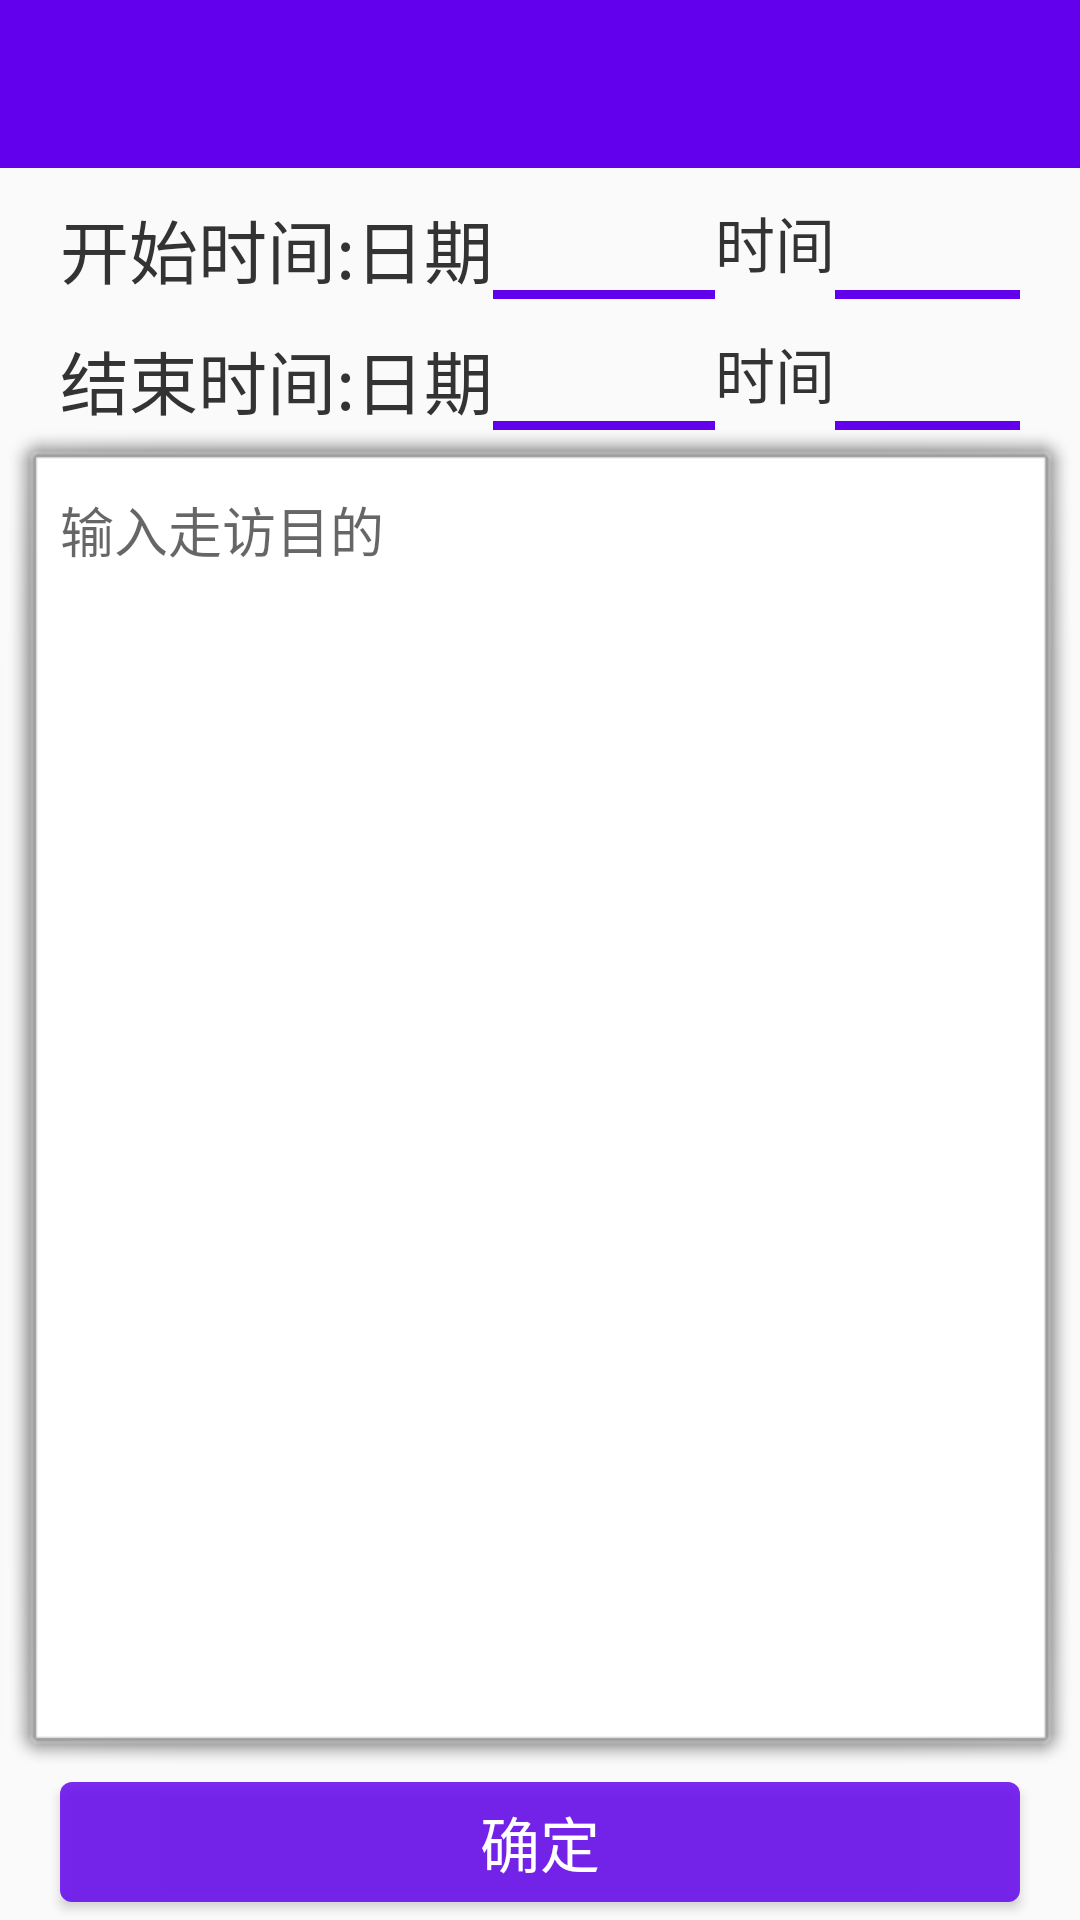

The Android layout XML behind this screen, and the referenced resources:
<!-- AndroidManifest.xml: application theme AppTheme -->
<!-- res/layout/submit_layout.xml -->
<?xml version="1.0" encoding="utf-8"?>
<LinearLayout xmlns:android="http://schemas.android.com/apk/res/android"
    android:layout_width="match_parent"
    android:layout_height="match_parent"
    android:orientation="vertical">


    <include layout="@layout/head2" />


    <LinearLayout
        android:id="@+id/layout_start"
        android:layout_width="match_parent"
        android:layout_height="wrap_content"
        android:layout_marginTop="10dp"
        android:orientation="horizontal">

        <TextView
            android:layout_width="wrap_content"
            android:layout_height="match_parent"
            android:layout_marginLeft="20dp"
            android:text="开始时间:日期"
            android:textColor="#333"
            android:textSize="23sp" />

        <TextView
            android:id="@+id/tv_start"
            android:layout_width="0dp"
            android:layout_height="match_parent"
            android:layout_weight="1.2"
            android:background="@drawable/text_line"
            android:gravity="center_vertical"
            android:textColor="#333"
            android:textSize="15sp" />

        <TextView
            android:layout_width="wrap_content"
            android:layout_height="match_parent"
            android:text="时间"
            android:textColor="#333"
            android:textSize="20sp" />

        <TextView
            android:id="@+id/tv_start_time"
            android:layout_width="0dp"
            android:layout_height="match_parent"
            android:layout_marginRight="20dp"
            android:layout_weight="1"
            android:background="@drawable/text_line"
            android:gravity="center_vertical"
            android:textColor="#333"
            android:textSize="15sp" />
    </LinearLayout>

    <LinearLayout
        android:id="@+id/layout_end"
        android:layout_width="match_parent"
        android:layout_height="wrap_content"
        android:layout_marginTop="10dp"
        android:orientation="horizontal">

        <TextView
            android:layout_width="wrap_content"
            android:layout_height="match_parent"
            android:layout_marginLeft="20dp"
            android:text="结束时间:日期"
            android:textColor="#333"
            android:textSize="23sp" />

        <TextView
            android:id="@+id/tv_end"
            android:layout_width="0dp"
            android:layout_height="match_parent"
            android:layout_weight="1.2"
            android:background="@drawable/text_line"
            android:gravity="center_vertical"
            android:textColor="#333"
            android:textSize="15sp" />

        <TextView
            android:layout_width="wrap_content"
            android:layout_height="match_parent"
            android:text="时间"
            android:textColor="#333"
            android:textSize="20sp" />

        <TextView
            android:id="@+id/tv_end_time"
            android:layout_width="0dp"
            android:layout_height="match_parent"
            android:layout_marginRight="20dp"
            android:layout_weight="1"
            android:background="@drawable/text_line"
            android:gravity="center_vertical"
            android:textColor="#333"
            android:textSize="15sp" />
    </LinearLayout>

    <EditText
        android:id="@+id/et_msg"
        android:layout_width="match_parent"
        android:layout_height="0dp"

        android:layout_weight="6"
        android:background="@android:drawable/alert_light_frame"
        android:gravity="top"
        android:hint="输入走访目的"
        android:padding="20dp" />

    <Button
        android:id="@+id/bt_save"
        android:layout_width="match_parent"
        android:layout_height="40dp"
        android:layout_marginLeft="20dp"
        android:layout_marginRight="20dp"
        android:layout_marginBottom="6dp"
        android:background="@drawable/bg_main_style"
        android:text="确定"
        android:textColor="#fff"
        android:textSize="20sp" />
</LinearLayout>
<!-- res/layout/head2.xml (included above) -->
<?xml version="1.0" encoding="utf-8"?>
<LinearLayout xmlns:android="http://schemas.android.com/apk/res/android"
    android:layout_width="match_parent"
    android:layout_height="?attr/actionBarSize"
    android:background="@color/colorPrimary"
    android:orientation="horizontal">


    <ImageView
        android:id="@+id/item_change"
        android:layout_width="30dp"
        android:layout_height="match_parent"
        android:src="@mipmap/zuojiantou" />


    <TextView
        android:id="@+id/title"
        android:layout_width="wrap_content"
        android:layout_height="match_parent"
        android:gravity="center"
        android:textColor="#fff"
        android:textSize="23sp" />

    <LinearLayout
        android:layout_width="0dp"
        android:layout_height="match_parent"
        android:layout_weight="1">


    </LinearLayout>

    <TextView
        android:id="@+id/title1"
        android:layout_width="wrap_content"
        android:layout_height="match_parent"
        android:gravity="center"
        android:paddingRight="20dp"
        android:textColor="#fff"
        android:textSize="18sp" />
</LinearLayout>
<!-- resources referenced by this layout -->
<resources>
  <!-- drawable bg_main_style (drawable) -->
  <?xml version="1.0" encoding="utf-8"?>
  <shape xmlns:android="http://schemas.android.com/apk/res/android">
      <solid android:color="#D56200EE" />
      <corners android:radius="4dp" />
  
  </shape>
  <!-- drawable text_line (drawable) -->
  <?xml version="1.0" encoding="utf-8"?>
  <layer-list xmlns:android="http://schemas.android.com/apk/res/android">
  
      <item >
          <shape>
              <solid android:color="@color/colorPrimary" />
          </shape>
      </item>
      <item android:bottom="3dp">
  
          <shape>
              <solid android:color="#fafafa" />
          </shape>
      </item>
  
  </layer-list>
  <style name="AppTheme" parent="Theme.AppCompat.Light.NoActionBar">
          
          <item name="colorPrimary">@color/colorPrimary</item>
          <item name="colorPrimaryDark">@color/colorPrimaryDark</item>
          <item name="colorAccent">@color/colorAccent</item>
      </style>
  <!-- not gathered from this repository: default colours our renderer supplied (Android Studio template values) -->
  <color name="colorPrimary">#FF6200EE</color>
  <color name="colorPrimaryDark">#FF3700B3</color>
  <color name="colorAccent">#FF03DAC5</color>
</resources>
